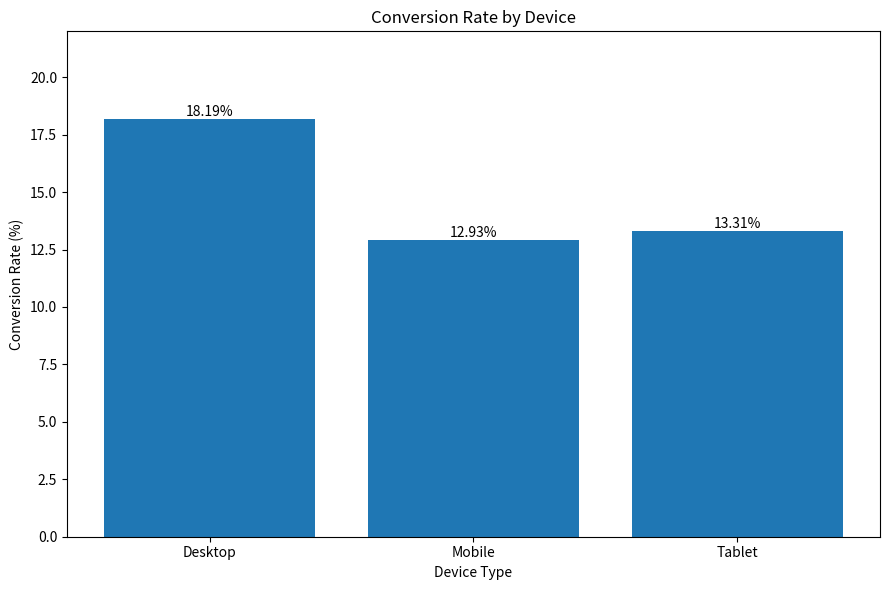

The matplotlib source for this figure: (Note: this script raises an exception after producing the figure.)

import matplotlib.pyplot as plt

devices = ["Desktop", "Mobile", "Tablet"]
conversion_rates = [18.19, 12.93, 13.31]

plt.figure(figsize=(9, 6))
bars = plt.bar(devices, conversion_rates)

plt.title("Conversion Rate by Device")
plt.xlabel("Device Type")
plt.ylabel("Conversion Rate (%)")
plt.ylim(0, 22)

for bar, rate in zip(bars, conversion_rates):
    plt.text(
        bar.get_x() + bar.get_width() / 2,
        bar.get_height(),
        f"{rate:.2f}%",
        ha="center",
        va="bottom"
    )

plt.tight_layout()
plt.savefig("05_Analysis/device_conversion_rate.png", dpi=300)
plt.show()
